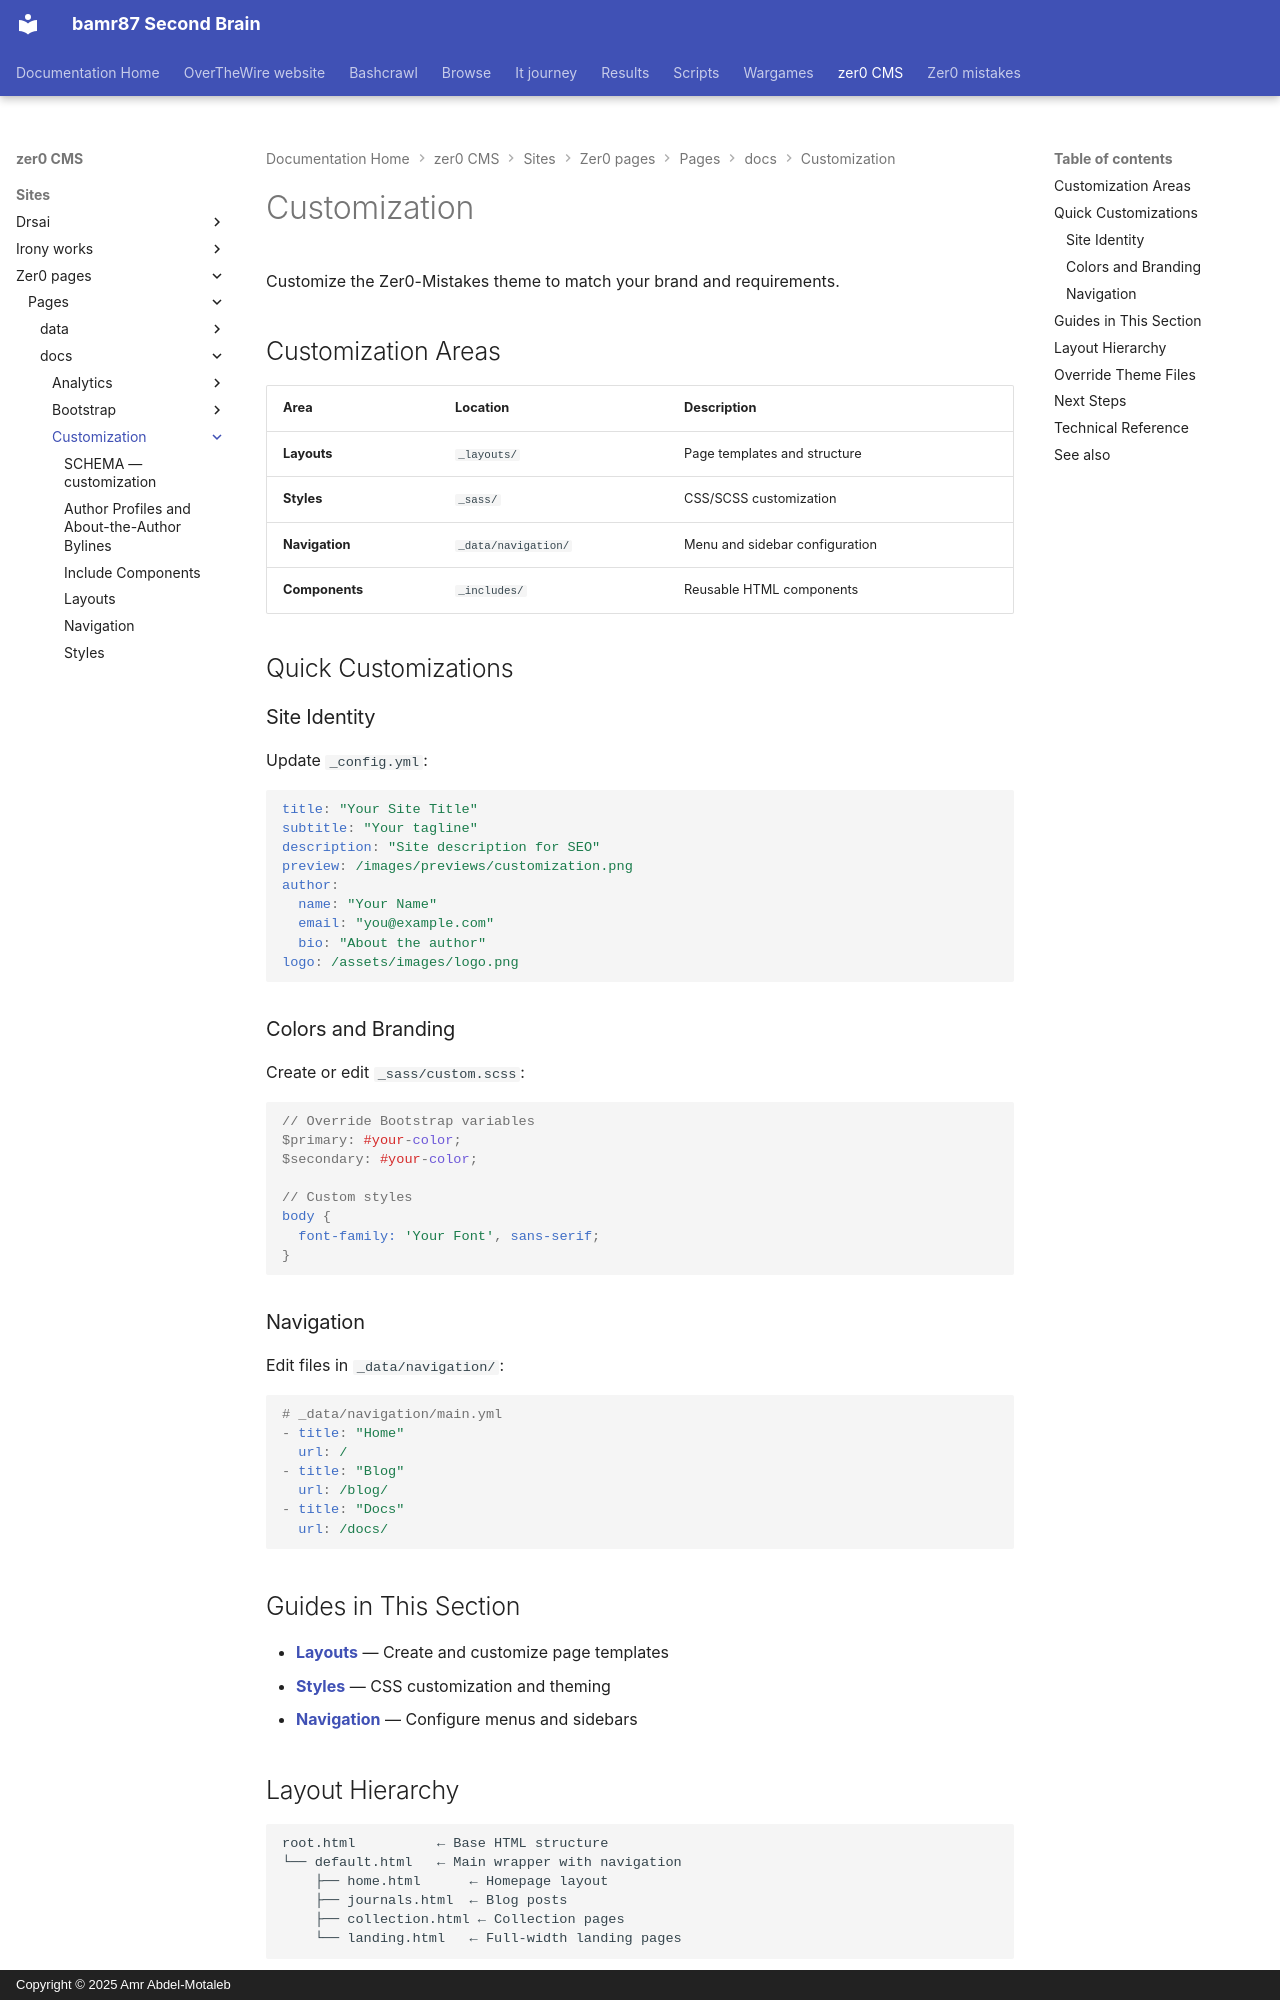

repository: bamr87/README · page: zer0-CMS/sites/zer0-pages/pages/_docs/customization/index.html · generator: mkdocs · copyright: Copyright © 2025 Amr Abdel-Motaleb

---
aliases:
- /docs/customization/
categories:
- docs
- customization
description: Customize the Zer0-Mistakes Jekyll theme - layouts, styles, navigation,
  and more.
difficulty: intermediate
estimated_reading_time: 5 minutes
lastmod: 2026-06-16 00:00:00+00:00
layout: default
permalink: /docs/customization/
preview: /images/previews/customization.png
sidebar:
  nav: docs
source_file: sites/zer0-pages/pages/_docs/customization/index.md
source_repo: bamr87/zer0-CMS
source_url: https://github.com/bamr87/zer0-CMS/blob/main/sites/zer0-pages/pages/_docs/customization/index.md
tags:
- customization
- layouts
- styles
- navigation
title: Customization
type: doc
---

# Customization

Customize the Zer0-Mistakes theme to match your brand and requirements.

## Customization Areas

| Area | Location | Description |
|------|----------|-------------|
| **Layouts** | `_layouts/` | Page templates and structure |
| **Styles** | `_sass/` | CSS/SCSS customization |
| **Navigation** | `_data/navigation/` | Menu and sidebar configuration |
| **Components** | `_includes/` | Reusable HTML components |

## Quick Customizations

### Site Identity

Update `_config.yml`:

```yaml
title: "Your Site Title"
subtitle: "Your tagline"
description: "Site description for SEO"
preview: /images/previews/customization.png
author:
  name: "Your Name"
  email: "you@example.com"
  bio: "About the author"
logo: /assets/images/logo.png
```

### Colors and Branding

Create or edit `_sass/custom.scss`:

```scss
// Override Bootstrap variables
$primary: #your-color;
$secondary: #your-color;

// Custom styles
body {
  font-family: 'Your Font', sans-serif;
}
```

### Navigation

Edit files in `_data/navigation/`:

```yaml
# _data/navigation/main.yml
- title: "Home"
  url: /
- title: "Blog"
  url: /blog/
- title: "Docs"
  url: /docs/
```

## Guides in This Section

- **[Layouts](layouts/)** — Create and customize page templates
- **[Styles](styles/)** — CSS customization and theming
- **[Navigation](navigation/)** — Configure menus and sidebars

## Layout Hierarchy

```text
root.html          ← Base HTML structure
└── default.html   ← Main wrapper with navigation
    ├── home.html      ← Homepage layout
    ├── journals.html  ← Blog posts
    ├── collection.html ← Collection pages
    └── landing.html   ← Full-width landing pages
```
